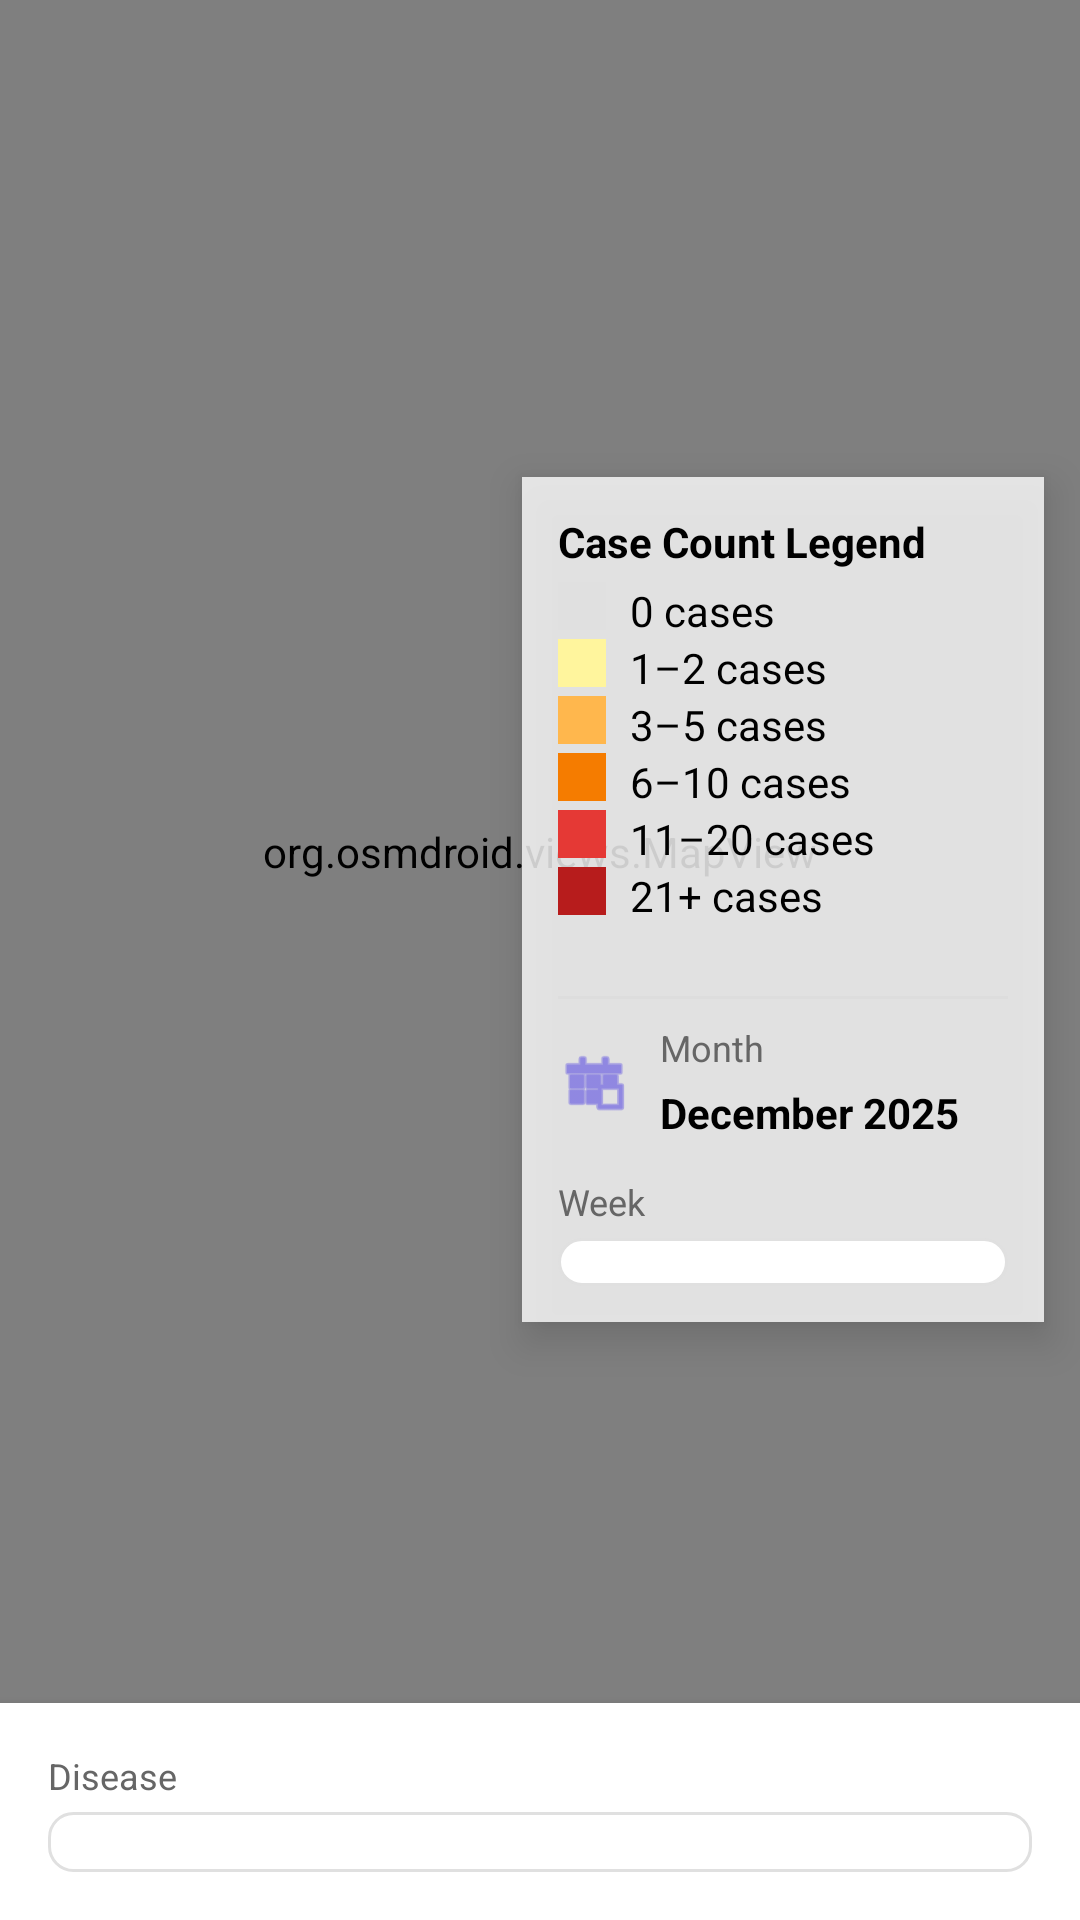

Android layout source for this screen:
<!-- AndroidManifest.xml: application theme Theme.HealthRadar -->
<!-- res/layout/fragment_map.xml -->
<?xml version="1.0" encoding="utf-8"?>
<LinearLayout xmlns:android="http://schemas.android.com/apk/res/android"
    xmlns:tools="http://schemas.android.com/tools"
    xmlns:app="http://schemas.android.com/apk/res-auto"
    android:layout_width="match_parent"
    android:layout_height="match_parent"
    android:orientation="vertical"
    android:background="#FFFFFF">

    
    <FrameLayout
        android:layout_width="match_parent"
        android:layout_height="0dp"
        android:layout_weight="1">

        <org.osmdroid.views.MapView
            android:id="@+id/map_view"
            android:layout_width="match_parent"
            android:layout_height="match_parent" />

        
        <LinearLayout
            android:layout_width="wrap_content"
            android:layout_height="wrap_content"
            android:orientation="vertical"
            android:layout_gravity="center_vertical|end"
            android:layout_marginEnd="12dp"
            android:layout_marginTop="16dp"
            android:padding="12dp"
            android:background="#CCFFFFFF"
            android:elevation="8dp">

            
            <LinearLayout
                android:id="@+id/legend_panel"
                android:layout_width="wrap_content"
                android:layout_height="wrap_content"
                android:orientation="vertical"
                android:layout_marginBottom="16dp">

                <TextView
                    android:layout_width="wrap_content"
                    android:layout_height="wrap_content"
                    android:text="Case Count Legend"
                    android:textColor="@android:color/black"
                    android:textStyle="bold"
                    android:textSize="14sp"
                    android:layout_marginBottom="4dp" />

                <LinearLayout
                    android:layout_width="wrap_content"
                    android:layout_height="wrap_content"
                    android:orientation="horizontal">
                    <View android:layout_width="16dp" android:layout_height="16dp" android:background="#E0E0E0" />
                    <TextView android:layout_width="wrap_content" android:layout_height="wrap_content"
                        android:textColor="@android:color/black"
                        android:layout_marginStart="8dp" android:text="0 cases" />
                </LinearLayout>

                <LinearLayout
                    android:layout_width="wrap_content"
                    android:layout_height="wrap_content"
                    android:orientation="horizontal">
                    <View android:layout_width="16dp" android:layout_height="16dp" android:background="#FFF59D" />
                    <TextView android:layout_width="wrap_content" android:layout_height="wrap_content"
                        android:textColor="@android:color/black"
                        android:layout_marginStart="8dp" android:text="1–2 cases" />
                </LinearLayout>

                <LinearLayout
                    android:layout_width="wrap_content"
                    android:layout_height="wrap_content"
                    android:orientation="horizontal">
                    <View android:layout_width="16dp" android:layout_height="16dp" android:background="#FFB74D" />
                    <TextView android:layout_width="wrap_content" android:layout_height="wrap_content"
                        android:textColor="@android:color/black"
                        android:layout_marginStart="8dp" android:text="3–5 cases" />
                </LinearLayout>

                <LinearLayout
                    android:layout_width="wrap_content"
                    android:layout_height="wrap_content"
                    android:orientation="horizontal">
                    <View android:layout_width="16dp" android:layout_height="16dp" android:background="#F57C00" />
                    <TextView android:layout_width="wrap_content" android:layout_height="wrap_content"
                        android:textColor="@android:color/black"
                        android:layout_marginStart="8dp" android:text="6–10 cases" />
                </LinearLayout>

                <LinearLayout
                    android:layout_width="wrap_content"
                    android:layout_height="wrap_content"
                    android:orientation="horizontal">
                    <View android:layout_width="16dp" android:layout_height="16dp" android:background="#E53935" />
                    <TextView android:layout_width="wrap_content" android:layout_height="wrap_content"
                        android:textColor="@android:color/black"
                        android:layout_marginStart="8dp" android:text="11–20 cases" />
                </LinearLayout>

                <LinearLayout
                    android:layout_width="wrap_content"
                    android:layout_height="wrap_content"
                    android:orientation="horizontal">
                    <View android:layout_width="16dp" android:layout_height="16dp" android:background="#B71C1C" />
                    <TextView android:layout_width="wrap_content" android:layout_height="wrap_content"
                        android:textColor="@android:color/black"
                        android:layout_marginStart="8dp" android:text="21+ cases" />
                </LinearLayout>
            </LinearLayout>

            
            <View
                android:layout_width="match_parent"
                android:layout_height="1dp"
                android:background="#DDDDDD"
                android:layout_marginVertical="8dp" />

            
            <LinearLayout
                android:id="@+id/monthContainer"
                android:layout_width="wrap_content"
                android:layout_height="wrap_content"
                android:orientation="horizontal"
                android:layout_marginBottom="12dp"
                android:clickable="true"
                android:focusable="true"
                android:gravity="center_vertical">

                
                <ImageView
                    android:id="@+id/monthIcon"
                    android:layout_width="24dp"
                    android:layout_height="24dp"
                    android:layout_marginEnd="10dp"
                    android:src="@android:drawable/ic_menu_today"
                    android:tint="#5A4CE1"
                    android:contentDescription="Calendar icon - click to select date" />

                <LinearLayout
                    android:layout_width="wrap_content"
                    android:layout_height="wrap_content"
                    android:orientation="vertical">

                    <TextView
                        android:layout_width="wrap_content"
                        android:layout_height="wrap_content"
                        android:text="Month"
                        android:textColor="#666666"
                        android:textSize="12sp"
                        android:layout_marginBottom="4dp" />

                    <TextView
                        android:id="@+id/monthDisplay"
                        android:layout_width="wrap_content"
                        android:layout_height="wrap_content"
                        android:text="December 2025"
                        android:textColor="@android:color/black"
                        android:textSize="14sp"
                        android:textStyle="bold" />
                </LinearLayout>
            </LinearLayout>

            
            <LinearLayout
                android:layout_width="wrap_content"
                android:layout_height="wrap_content"
                android:orientation="vertical">

                <TextView
                    android:layout_width="wrap_content"
                    android:layout_height="wrap_content"
                    android:text="Week"
                    android:textColor="#666666"
                    android:textSize="12sp"
                    android:layout_marginBottom="4dp" />

                <Spinner
                    android:id="@+id/weekSpinner"
                    android:layout_width="150dp"
                    android:layout_height="wrap_content"
                    android:background="@drawable/spinner_backgroundd"
                    android:paddingVertical="8dp"
                    android:paddingHorizontal="12dp" />
            </LinearLayout>
        </LinearLayout>
    </FrameLayout>

    
    <LinearLayout
        android:id="@+id/bottom_panel"
        android:layout_width="match_parent"
        android:layout_height="wrap_content"
        android:orientation="vertical"
        android:background="#FFFFFFFF"
        android:padding="16dp"
        android:elevation="6dp">

        
        <LinearLayout
            android:layout_width="match_parent"
            android:layout_height="wrap_content"
            android:orientation="vertical">

            <TextView
                android:layout_width="wrap_content"
                android:layout_height="wrap_content"
                android:text="Disease"
                android:textColor="#666666"
                android:textSize="12sp"
                android:layout_marginBottom="4dp" />

            <Spinner
                android:id="@+id/spinner_disease"
                android:layout_width="match_parent"
                android:layout_height="wrap_content"
                android:background="@drawable/spinner_backgroundd"
                android:paddingVertical="10dp"
                android:paddingHorizontal="12dp" />
        </LinearLayout>
    </LinearLayout>
</LinearLayout>
<!-- resources referenced by this layout -->
<resources>
  <!-- drawable spinner_backgroundd (drawable) -->
  <?xml version="1.0" encoding="utf-8"?>
  <shape xmlns:android="http://schemas.android.com/apk/res/android">
      <solid android:color="#FFFFFF" />
      <stroke android:width="1dp" android:color="#E0E0E0" />
      <corners android:radius="8dp" />
      <padding
          android:left="8dp"
          android:top="8dp"
          android:right="8dp"
          android:bottom="8dp" />
  </shape>
  <style name="Theme.HealthRadar" parent="Theme.MaterialComponents.DayNight.NoActionBar">
          
          <item name="colorPrimary">@color/black</item>
          <item name="colorPrimaryVariant">@color/white </item>
          <item name="colorOnPrimary">@color/white</item>
  
          
          <item name="colorSecondary">@color/teal_200</item>
          <item name="colorSecondaryVariant">@color/teal_700</item>
          <item name="colorOnSecondary">@color/black</item>
  
          
          <item name="android:statusBarColor">?attr/colorPrimaryVariant</item>
          <item name="android:windowLightStatusBar">true</item>
  
          
          <item name="android:textColorPrimary">@color/text_primary</item>
          <item name="android:textColorSecondary">@color/text_secondary</item>
          <item name="android:textColorTertiary">@color/text_tertiary</item>
          <item name="android:textColorHint">@color/text_disabled</item>
  
          
          <item name="materialButtonStyle">@style/Widget.HealthRadar.Button</item>
          <item name="textInputStyle">@style/Widget.HealthRadar.TextInputLayout</item>
      </style>
  <color name="black">#FF000000</color>
  <color name="white">#FFFFFFFF</color>
  <color name="teal_200">#FF03DAC5</color>
  <color name="teal_700">#FF018786</color>
  <color name="text_primary">#1E293B</color>
  <color name="text_secondary">#475569</color>
  <color name="text_tertiary">#64748B</color>
  <color name="text_disabled">#94A3B8</color>
  <style name="Widget.HealthRadar.Button" parent="Widget.MaterialComponents.Button">
          <item name="backgroundTint">@color/colorPrimary</item>
          <item name="cornerRadius">16dp</item>
          <item name="android:textColor">@color/white</item>
          <item name="android:minHeight">48dp</item>
          <item name="android:paddingStart">24dp</item>
          <item name="android:paddingEnd">24dp</item>
      </style>
  <style name="Widget.HealthRadar.TextInputLayout" parent="Widget.MaterialComponents.TextInputLayout.OutlinedBox">
          <item name="boxCornerRadiusBottomEnd">12dp</item>
          <item name="boxCornerRadiusBottomStart">12dp</item>
          <item name="boxCornerRadiusTopEnd">12dp</item>
          <item name="boxCornerRadiusTopStart">12dp</item>
          <item name="boxStrokeColor">@color/gray</item>
          <item name="hintTextColor">@color/gray</item>
          <item name="android:textColorHint">@color/gray</item>
          <item name="boxStrokeWidth">1dp</item>
      </style>
  <color name="colorPrimary">#6366F1</color>
  <color name="gray">#FF888888</color>
</resources>
